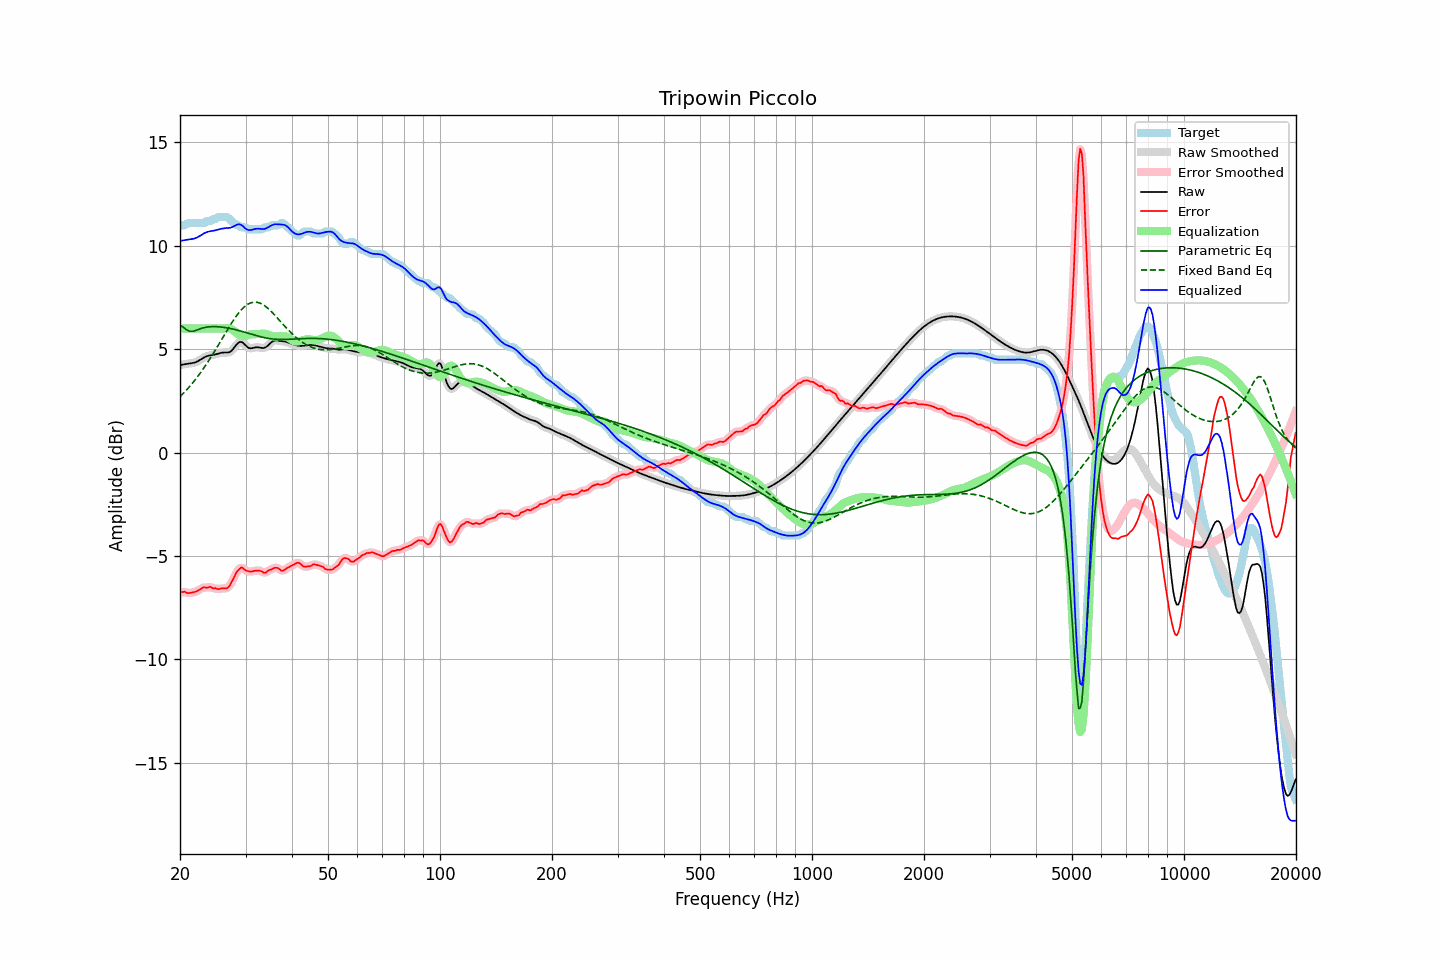

The table this chart was drawn from, first rows:
frequency, raw, error, smoothed, error_smoothed, equalization, parametric_eq, fixed_band_eq, equalized_raw, equalized_smoothed, target
20.00, 4.24, -6.76, 4.24, -6.76, 6.00, 6.16, 2.70, 10.24, 10.24, 11.00
20.20, 4.25, -6.75, 4.25, -6.74, 6.00, 6.11, 2.78, 10.25, 10.25, 11.00
20.40, 4.26, -6.73, 4.26, -6.74, 6.00, 6.07, 2.86, 10.26, 10.26, 11.00
20.61, 4.28, -6.72, 4.28, -6.74, 6.00, 6.01, 2.94, 10.28, 10.28, 11.00
20.81, 4.29, -6.78, 4.29, -6.76, 6.00, 5.95, 3.02, 10.29, 10.29, 11.07
21.02, 4.30, -6.79, 4.30, -6.78, 6.00, 5.90, 3.11, 10.30, 10.30, 11.10
21.23, 4.31, -6.78, 4.31, -6.79, 6.00, 5.87, 3.20, 10.31, 10.31, 11.10
21.44, 4.32, -6.77, 4.32, -6.78, 6.00, 5.86, 3.29, 10.32, 10.32, 11.10
21.66, 4.34, -6.76, 4.34, -6.76, 6.00, 5.86, 3.38, 10.34, 10.34, 11.10
21.87, 4.36, -6.74, 4.36, -6.74, 6.00, 5.89, 3.48, 10.36, 10.36, 11.10
22.09, 4.38, -6.71, 4.38, -6.71, 6.00, 5.91, 3.58, 10.38, 10.38, 11.10
22.31, 4.42, -6.68, 4.42, -6.68, 6.00, 5.94, 3.68, 10.42, 10.42, 11.10
22.54, 4.46, -6.63, 4.46, -6.63, 6.00, 5.97, 3.79, 10.46, 10.46, 11.10
22.76, 4.51, -6.59, 4.51, -6.58, 6.00, 6.00, 3.89, 10.51, 10.51, 11.10
22.99, 4.56, -6.54, 4.56, -6.54, 6.00, 6.03, 4.00, 10.56, 10.56, 11.10
23.22, 4.60, -6.50, 4.60, -6.52, 6.00, 6.04, 4.11, 10.60, 10.60, 11.10
23.45, 4.64, -6.54, 4.64, -6.52, 6.00, 6.06, 4.23, 10.64, 10.64, 11.18
23.69, 4.67, -6.52, 4.67, -6.51, 6.00, 6.07, 4.35, 10.67, 10.67, 11.20
23.92, 4.69, -6.50, 4.69, -6.51, 6.00, 6.08, 4.47, 10.69, 10.69, 11.20
24.16, 4.71, -6.49, 4.71, -6.51, 6.00, 6.09, 4.59, 10.71, 10.71, 11.20
24.40, 4.72, -6.54, 4.72, -6.53, 6.00, 6.09, 4.71, 10.72, 10.72, 11.26
24.65, 4.73, -6.56, 4.73, -6.55, 6.00, 6.09, 4.84, 10.73, 10.73, 11.30
24.89, 4.75, -6.55, 4.75, -6.57, 6.00, 6.09, 4.96, 10.75, 10.75, 11.30
25.14, 4.77, -6.58, 4.77, -6.58, 6.00, 6.09, 5.09, 10.77, 10.77, 11.36
25.39, 4.80, -6.60, 4.80, -6.58, 6.00, 6.09, 5.22, 10.80, 10.80, 11.40
25.65, 4.82, -6.58, 4.82, -6.58, 6.00, 6.08, 5.35, 10.82, 10.82, 11.40
25.91, 4.83, -6.56, 4.83, -6.57, 6.00, 6.07, 5.49, 10.83, 10.83, 11.40
26.16, 4.84, -6.56, 4.84, -6.56, 6.00, 6.06, 5.62, 10.84, 10.84, 11.40
26.43, 4.84, -6.56, 4.84, -6.56, 6.01, 6.05, 5.75, 10.85, 10.85, 11.40
26.69, 4.84, -6.56, 4.84, -6.55, 6.02, 6.04, 5.88, 10.86, 10.86, 11.40
26.96, 4.84, -6.52, 4.84, -6.50, 6.02, 6.02, 6.01, 10.86, 10.87, 11.36
27.23, 4.87, -6.42, 4.87, -6.41, 6.01, 6.01, 6.13, 10.87, 10.88, 11.29
27.50, 4.92, -6.27, 4.93, -6.29, 5.97, 5.99, 6.26, 10.89, 10.90, 11.20
27.77, 5.01, -6.13, 5.01, -6.13, 5.92, 5.97, 6.37, 10.93, 10.93, 11.14
28.05, 5.11, -5.98, 5.11, -5.97, 5.86, 5.96, 6.49, 10.97, 10.97, 11.08
28.33, 5.21, -5.80, 5.21, -5.82, 5.80, 5.94, 6.60, 11.01, 11.01, 11.01
28.62, 5.30, -5.70, 5.29, -5.69, 5.74, 5.92, 6.71, 11.04, 11.04, 11.00
28.90, 5.35, -5.62, 5.34, -5.60, 5.69, 5.89, 6.80, 11.05, 11.04, 10.97
29.19, 5.35, -5.55, 5.35, -5.57, 5.66, 5.87, 6.89, 11.01, 11.01, 10.90
29.48, 5.33, -5.57, 5.32, -5.58, 5.64, 5.85, 6.97, 10.97, 10.96, 10.90
29.78, 5.25, -5.64, 5.25, -5.63, 5.64, 5.83, 7.05, 10.89, 10.89, 10.90
30.08, 5.18, -5.70, 5.18, -5.69, 5.65, 5.81, 7.11, 10.82, 10.82, 10.88
30.38, 5.10, -5.72, 5.11, -5.73, 5.68, 5.78, 7.17, 10.78, 10.78, 10.82
30.68, 5.05, -5.74, 5.06, -5.74, 5.70, 5.76, 7.21, 10.76, 10.76, 10.80
30.99, 5.05, -5.75, 5.05, -5.75, 5.72, 5.74, 7.24, 10.76, 10.76, 10.80
31.30, 5.06, -5.74, 5.05, -5.74, 5.73, 5.71, 7.26, 10.78, 10.78, 10.80
31.61, 5.07, -5.72, 5.07, -5.72, 5.73, 5.69, 7.28, 10.80, 10.80, 10.80
31.93, 5.09, -5.70, 5.09, -5.71, 5.73, 5.67, 7.28, 10.82, 10.82, 10.80
32.24, 5.10, -5.70, 5.10, -5.70, 5.73, 5.65, 7.27, 10.83, 10.83, 10.80
32.57, 5.09, -5.70, 5.09, -5.70, 5.74, 5.63, 7.25, 10.83, 10.83, 10.80
32.89, 5.08, -5.72, 5.08, -5.72, 5.74, 5.61, 7.22, 10.82, 10.82, 10.80
33.22, 5.06, -5.74, 5.06, -5.76, 5.75, 5.59, 7.18, 10.81, 10.81, 10.80
33.55, 5.06, -5.81, 5.07, -5.79, 5.75, 5.57, 7.14, 10.81, 10.82, 10.87
33.89, 5.09, -5.81, 5.09, -5.79, 5.74, 5.55, 7.08, 10.83, 10.83, 10.90
34.23, 5.13, -5.76, 5.14, -5.76, 5.73, 5.54, 7.02, 10.86, 10.86, 10.90
34.57, 5.20, -5.70, 5.20, -5.71, 5.70, 5.52, 6.96, 10.90, 10.91, 10.90
34.92, 5.28, -5.66, 5.28, -5.67, 5.67, 5.51, 6.89, 10.95, 10.95, 10.94
35.27, 5.35, -5.65, 5.35, -5.63, 5.64, 5.50, 6.81, 10.99, 10.99, 11.00
35.62, 5.40, -5.60, 5.40, -5.60, 5.62, 5.49, 6.73, 11.02, 11.02, 11.00
35.97, 5.43, -5.57, 5.42, -5.57, 5.61, 5.49, 6.65, 11.04, 11.04, 11.00
... 635 more rows
